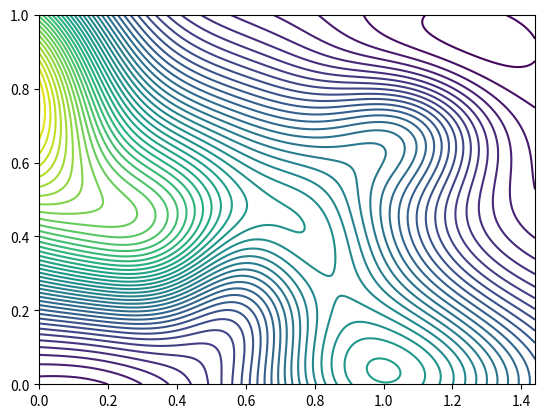
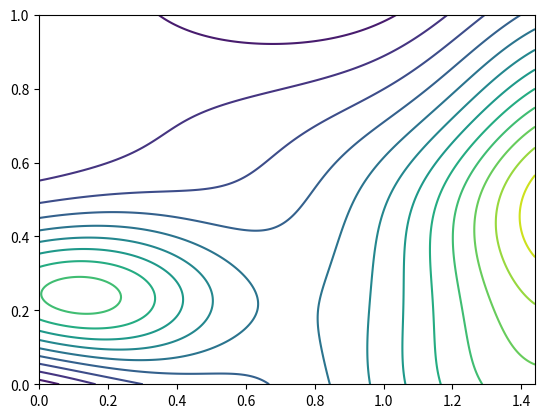

Reproduce these figures in Python, in order.
"""Regenerate the section background contours (not the hero: that is live canvas).

Contours come from a sum of gaussians run through matplotlib.contour, generated
at the section's aspect ratio so they are never stretched.
Requires numpy and matplotlib.
"""
import numpy as np, matplotlib
matplotlib.use("Agg")
import matplotlib.pyplot as plt

def make(seed, peaks, levels, fname, W=1440, H=1000, step=3, minlen=14,
         spread=(0.13, 0.40, 0.10, 0.30)):
    gx, gy = np.meshgrid(np.linspace(0, 1.44, 300), np.linspace(0, 1, 210))
    r = np.random.default_rng(seed)
    z = np.zeros_like(gx)
    sxlo, sxhi, sylo, syhi = spread
    for _ in range(peaks):
        cx, cy = r.uniform(-0.15, 1.6), r.uniform(-0.15, 1.15)
        sx, sy = r.uniform(sxlo, sxhi), r.uniform(sylo, syhi)
        z += r.uniform(-1, 1)*np.exp(
            -(((gx-cx)**2)/(2*sx**2) + ((gy-cy)**2)/(2*sy**2)))
    fig, ax = plt.subplots()
    cs = ax.contour(gx, gy, z, levels=levels)
    paths = []
    for segs in cs.allsegs:
        for seg in segs:
            if len(seg) < minlen:
                continue
            s = seg[::step]
            if len(s) < 6:
                continue
            paths.append("M" + " ".join(f"{p[0]/1.44*W:.0f},{p[1]*H:.0f}" for p in s))
    plt.close(fig)
    out = [f'<svg xmlns="http://www.w3.org/2000/svg" viewBox="0 0 {W} {H}" '
           f'preserveAspectRatio="none" fill="none">']
    for i, d in enumerate(paths):
        out.append(f'<path d="{d}" stroke="currentColor" '
                   f'stroke-width="{1.7 if i % 5 == 0 else 0.9}"/>')
    out.append("</svg>")
    open(fname, "w", encoding="utf-8").write("".join(out))
    return len(paths)

if __name__ == "__main__":
    print("dense:", make(23, 11, 42, "topo-dense.svg"))
    print("open:",  make(31, 7, 12, "topo-open.svg", step=4, minlen=22,
                         spread=(0.22, 0.55, 0.16, 0.38)))
